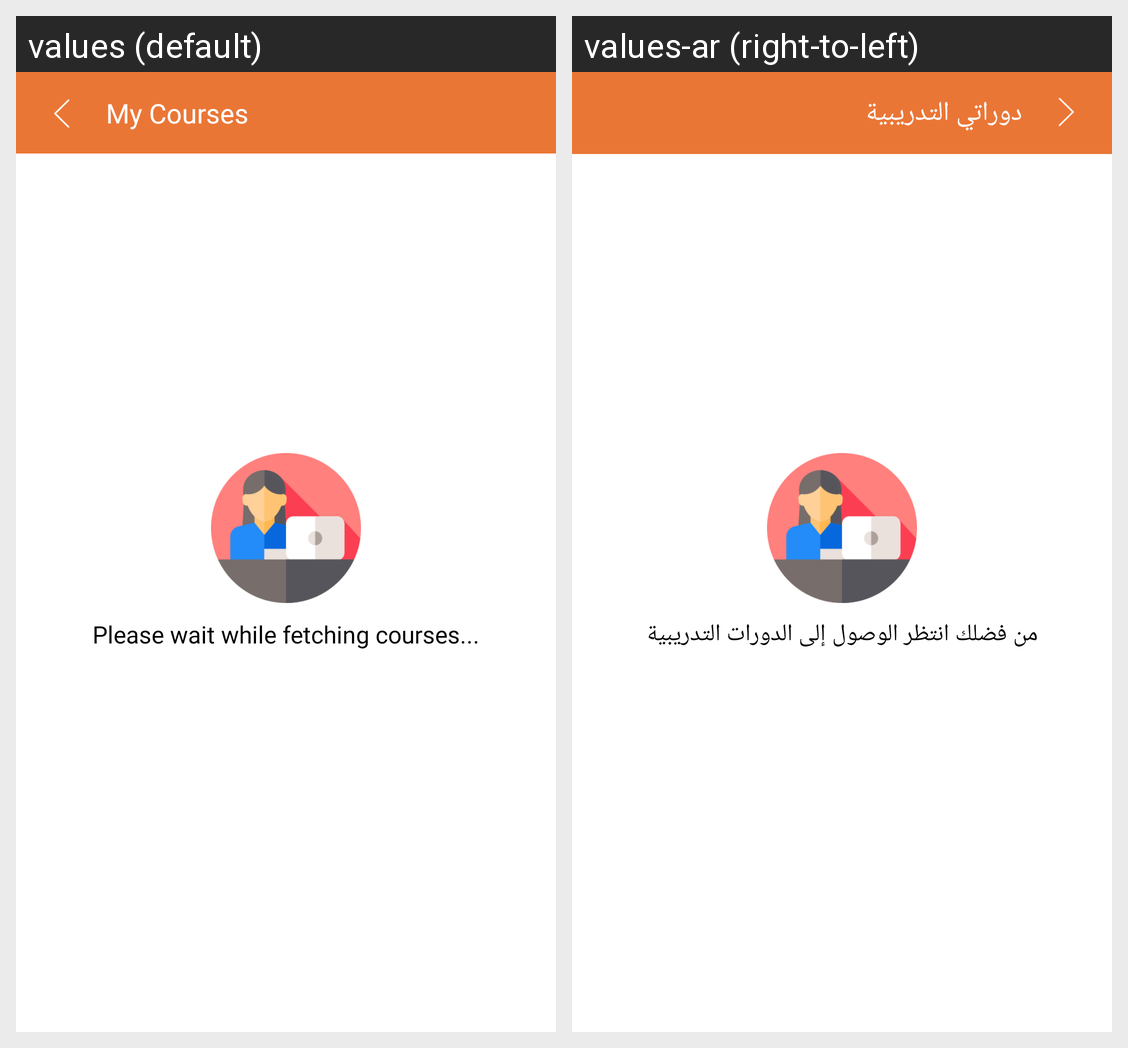

The Android screen above is rendered under two locales of the same app. Produce the string resources it draws, with the default and per-locale values.
Android screen res/layout/activity_my_courses.xml rendered under 2 locales, left to right: values (default), values-ar (right-to-left). Device: Nexus 5 (rendered at 1080×1920; each locale shown at half size, 540×960, under a caption strip naming it); theme AppTheme.NoActionBar.
Strings drawn on this screen, with the default value and each locale's value (text and hints the layout hard-codes, and strings that could not be matched under every locale, appear in the picture but are not listed):

my_courses
  values: My Courses
  values-ar: دوراتي التدريبية

please_wait_while_fetching_courses
  values: Please wait while fetching courses...
  values-ar: من فضلك انتظر الوصول إلى الدورات التدريبية
